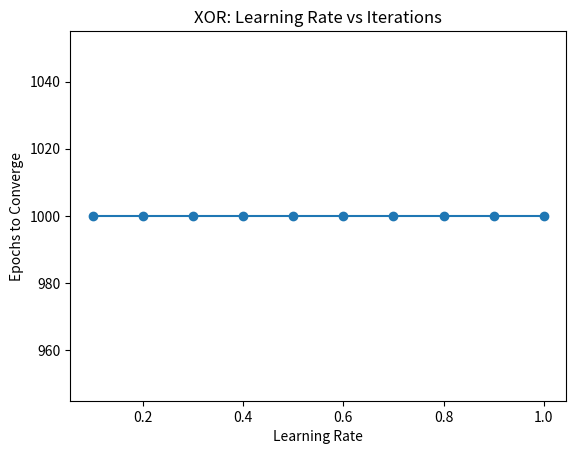

Write Python code to recreate this figure.
import matplotlib.pyplot as plt

def step(x):
    return 1 if x >= 0 else 0

def bipolar(x):
    return 1 if x >= 0 else -1

def sigmoid(x):
    return 1 / (1 + (2.71828 ** -x))

def relu(x):
    return max(0, x)

def train(activation, alpha, targets, threshold):
    inputs = [(0,0), (0,1), (1,0), (1,1)]

    w0, w1, w2 = 10, 0.2, -0.75

    epoch = 0
    errors = []

    while epoch < 1000:
        total_error = 0

        for i in range(len(inputs)):
            x1, x2 = inputs[i]
            target = targets[i]

            net = w0*1 + w1*x1 + w2*x2
            output = activation(net)

            error = target - output
            total_error += error**2

            w0 += alpha * error * 1
            w1 += alpha * error * x1
            w2 += alpha * error * x2

        errors.append(total_error)
        epoch += 1

        if total_error <= threshold:
            break

    return epoch, errors


targets = [0, 1, 1, 0]

ep_step, err_step = train(step, 0.05, targets, 0.002)
ep_bipolar, err_bipolar = train(bipolar, 0.05, targets, 0.002)
ep_sigmoid, err_sigmoid = train(sigmoid, 0.05, targets, 0.002)
ep_relu, err_relu = train(relu, 0.05, targets, 0.002)

print("Epochs to Converge:")
print("Step:", ep_step)
print("Bi-Polar:", ep_bipolar)
print("Sigmoid:", ep_sigmoid)
print("ReLU:", ep_relu)


learning_rates = [0.1,0.2,0.3,0.4,0.5,0.6,0.7,0.8,0.9,1.0]
epochs_lr = []

for lr in learning_rates:
    ep, _ = train(step, lr, targets, 0.002)
    epochs_lr.append(ep)

plt.plot(learning_rates, epochs_lr, marker='o')
plt.xlabel("Learning Rate")
plt.ylabel("Epochs to Converge")
plt.title("XOR: Learning Rate vs Iterations")
plt.show()
